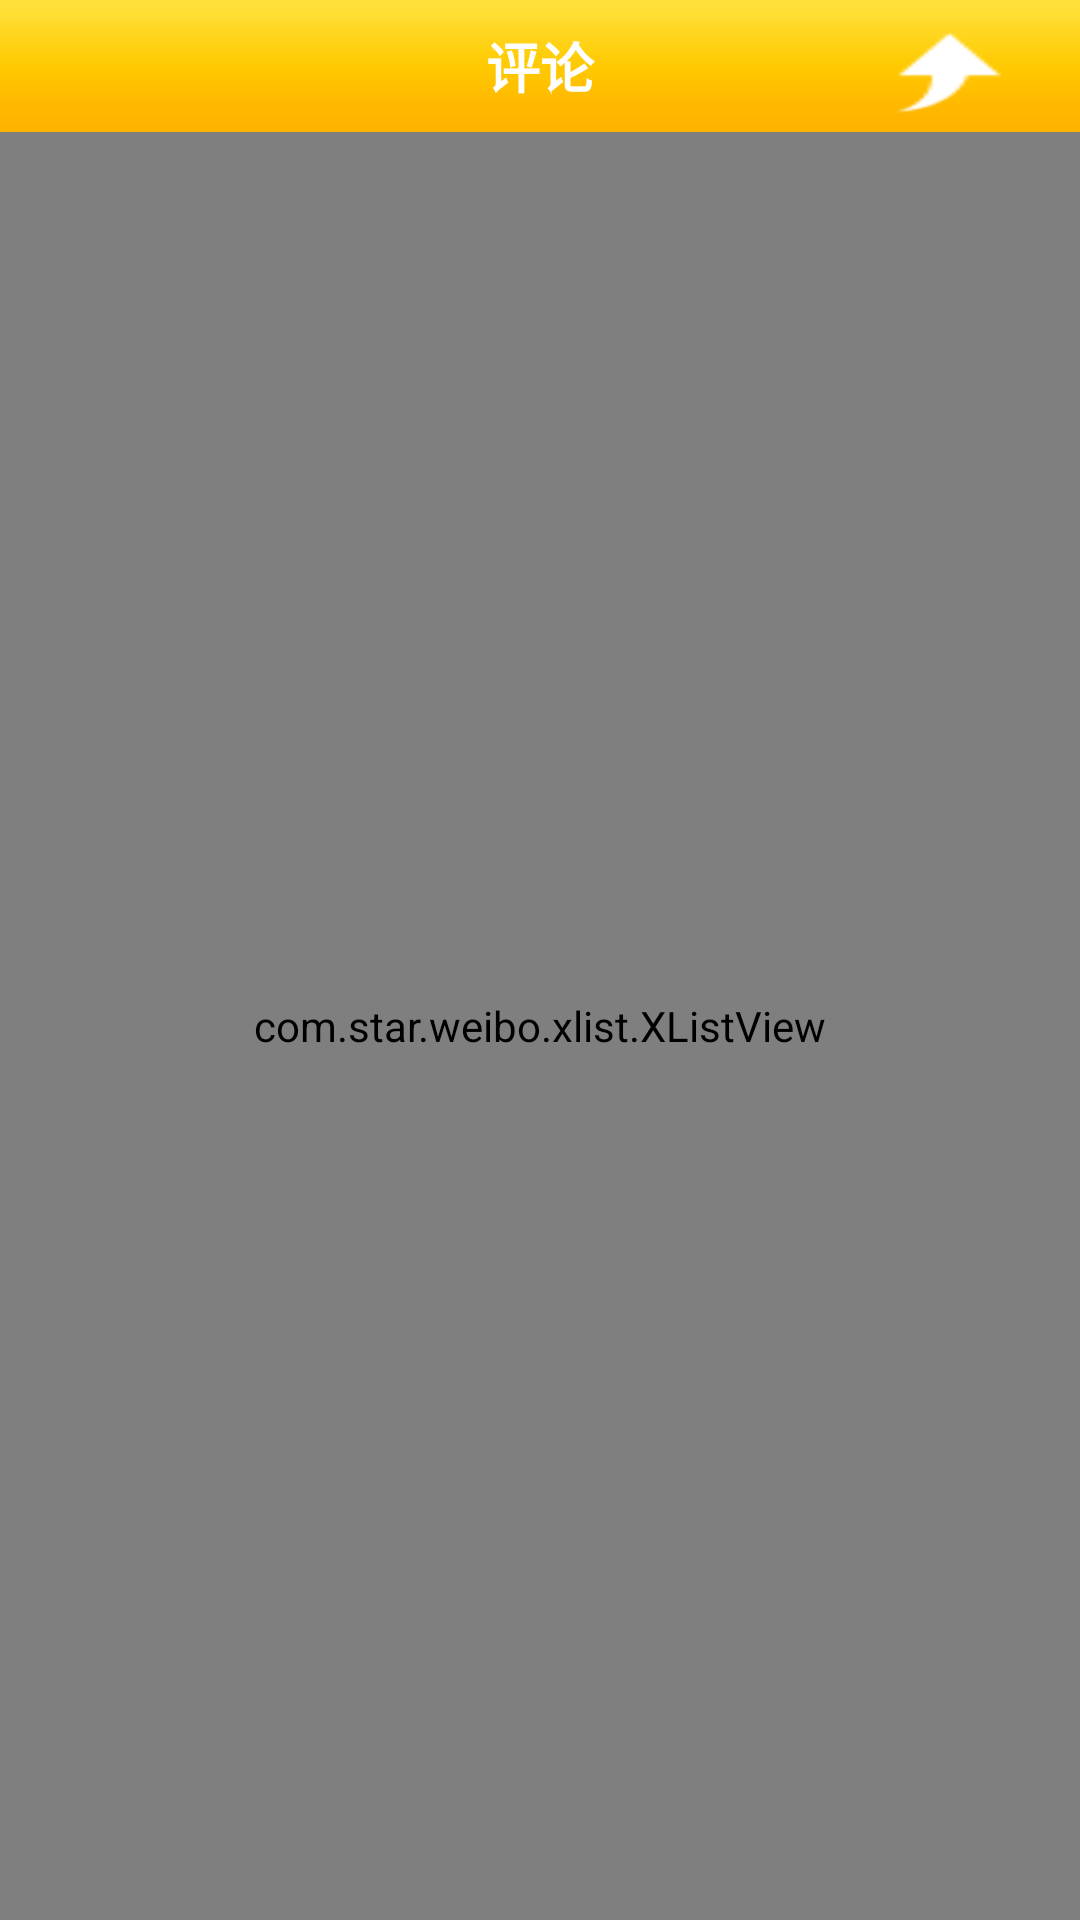

Produce the Android XML layout that renders to this screen, including the resource entries it uses.
<!-- AndroidManifest.xml: fallback theme Theme.MaterialComponents.DayNight.NoActionBar -->
<!-- res/layout/comment_list.xml -->
<?xml version="1.0" encoding="utf-8"?>
<LinearLayout xmlns:android="http://schemas.android.com/apk/res/android"
	android:orientation="vertical" android:layout_width="fill_parent"
	android:layout_height="fill_parent" android:background="#ffd7a9">
	<LinearLayout android:layout_width="fill_parent" android:layout_height="44.0dip"
		android:orientation="horizontal" android:background="@drawable/titlebar_bg_nor">
		<Button android:id="@+id/commentList_title_back"
			android:layout_width="wrap_content" android:layout_height="wrap_content"
			android:background="@drawable/title_back"/>
		<TextView android:layout_width="fill_parent"
			android:layout_height="fill_parent" android:layout_weight="1"
			android:gravity="center" android:text="@string/comment"
			android:textColor="#FFffffff" android:textSize="18.0sp" android:textStyle="bold"/>
		<Button android:id="@+id/commentList_title_comment"
			android:layout_width="wrap_content" android:layout_height="wrap_content"
			android:background="@drawable/title_send"/>
	</LinearLayout>
	<com.star.weibo.xlist.XListView android:id="@+id/commentList_list"
		android:layout_width="fill_parent" android:layout_height="fill_parent"
		android:layout_weight="1" android:background="@drawable/weibo_first_login2"
		android:cacheColorHint="#00000000" android:divider="#00000000"
		android:fastScrollEnabled="true"
		android:focusable="true" android:scrollbars="none">
	</com.star.weibo.xlist.XListView>

</LinearLayout>
<!-- resources referenced by this layout -->
<resources>
  <!-- drawable title_send (drawable) -->
  <?xml version="1.0" encoding="utf-8"?>
  <selector
    xmlns:android="http://schemas.android.com/apk/res/android">
    <item android:drawable="@drawable/weibo_send_d" android:state_focused="true" />
    <item android:drawable="@drawable/weibo_send_d" android:state_pressed="true" />
    <item android:drawable="@drawable/weibo_send_n" />
      
  </selector>
  <!-- drawable titlebar_bg_nor: png bitmap (drawable-hdpi, 3007 bytes) -->
  <!-- drawable weibo_first_login2: png bitmap (drawable-hdpi, 256423 bytes) -->
  <string name="comment">评论</string>
  <!-- drawable weibo_send_d: png bitmap (drawable-hdpi, 3520 bytes) -->
  <!-- drawable weibo_send_n: png bitmap (drawable-hdpi, 3303 bytes) -->
</resources>
